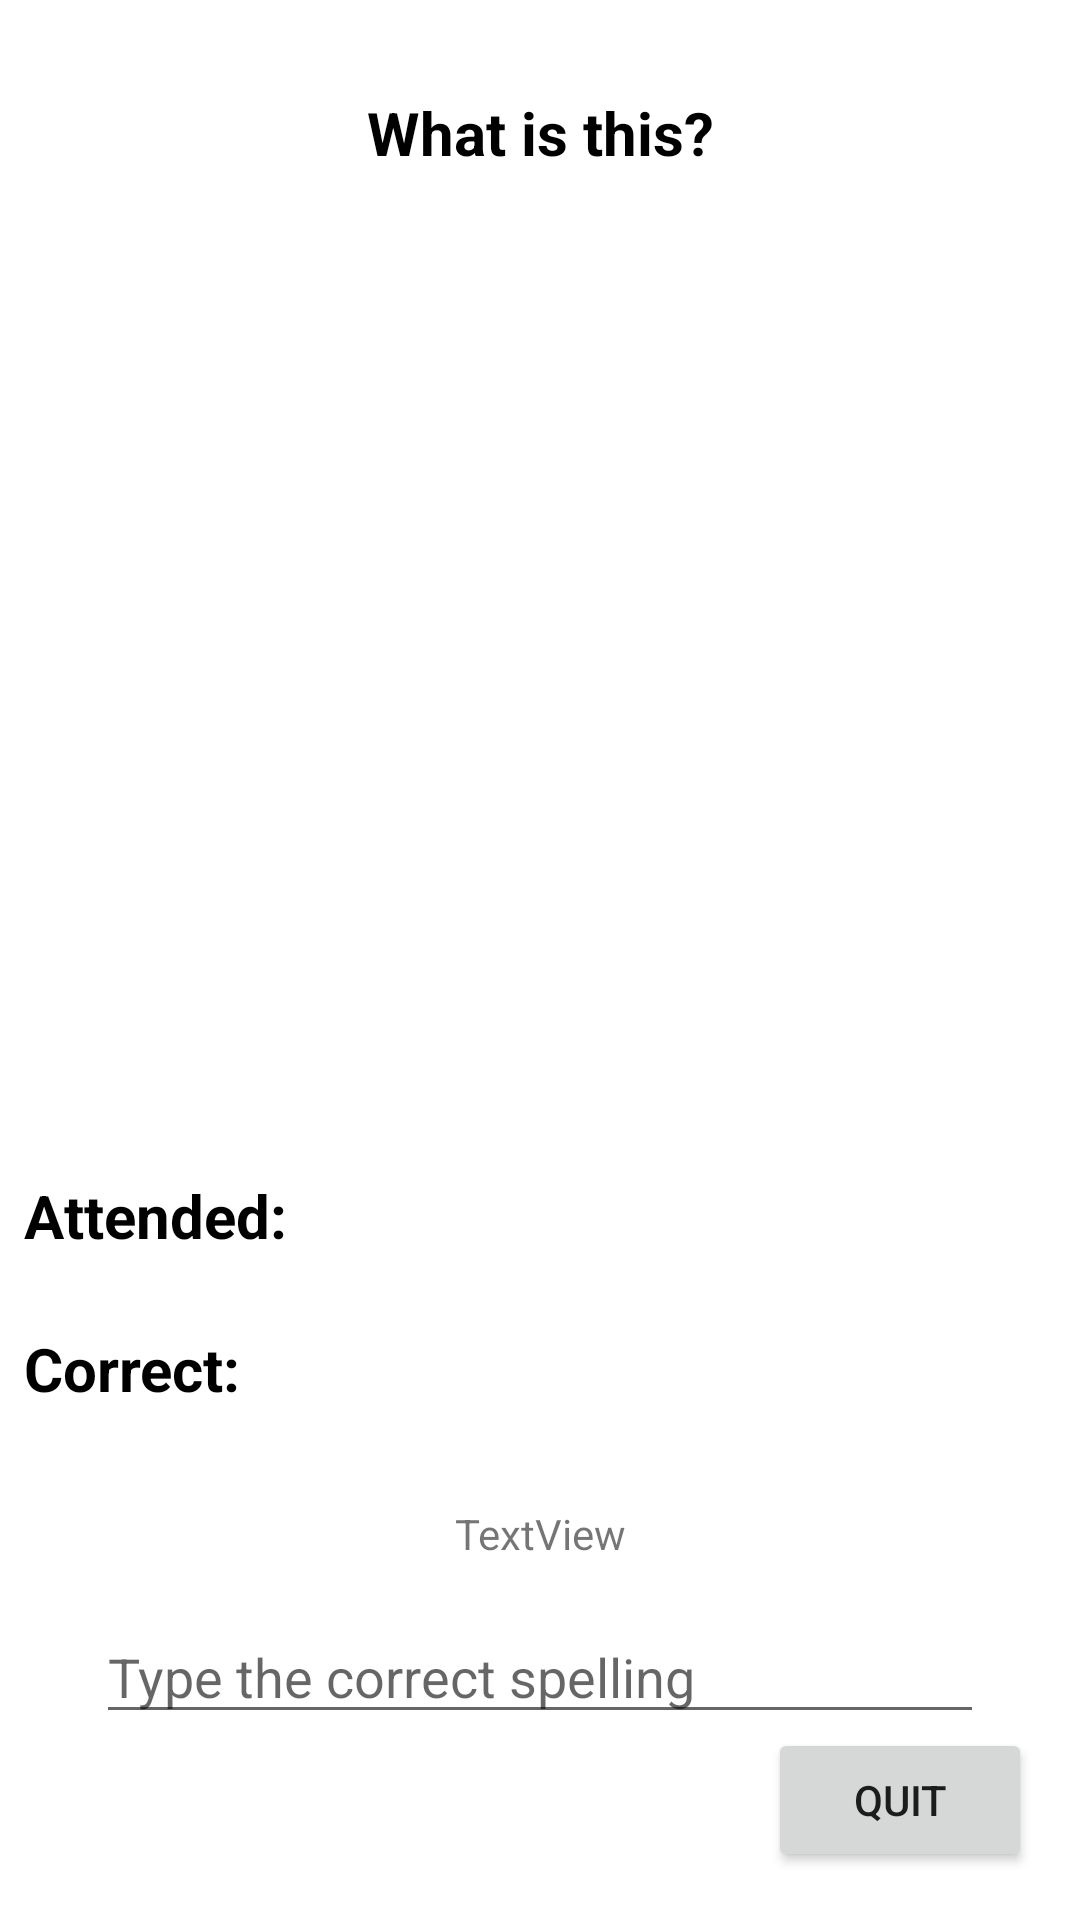

Reconstruct the res/layout file that produces this screen, plus the resources it refers to.
<!-- AndroidManifest.xml: application theme Theme.LearningDisabilityDetectionApp -->
<!-- res/layout/activity_scrambled.xml -->
<?xml version="1.0" encoding="utf-8"?>
<androidx.constraintlayout.widget.ConstraintLayout xmlns:android="http://schemas.android.com/apk/res/android"
    xmlns:app="http://schemas.android.com/apk/res-auto"
    xmlns:tools="http://schemas.android.com/tools"
    android:layout_width="match_parent"
    android:layout_height="match_parent"
    tools:context=".speaknow">

    <ImageView
        android:id="@+id/imageView2"
        android:layout_width="wrap_content"
        android:layout_height="290dp"
        android:layout_marginStart="8dp"
        android:layout_marginTop="8dp"
        android:layout_marginEnd="8dp"
        android:layout_marginBottom="8dp"
        app:layout_constraintBottom_toBottomOf="parent"
        app:layout_constraintEnd_toEndOf="parent"
        app:layout_constraintStart_toStartOf="parent"
        app:layout_constraintTop_toTopOf="parent"
        app:layout_constraintVertical_bias="0.209"
        android:background="@drawable/ic_launcher_background"
        tools:srcCompat="@tools:sample/backgrounds/scenic" />

    <Button
        android:id="@+id/quitbtn"
        android:layout_width="wrap_content"
        android:layout_height="wrap_content"
        android:layout_marginBottom="16dp"
        android:layout_marginEnd="16dp"
        android:layout_marginRight="16dp"
        android:text="quit"
        app:layout_constraintBottom_toBottomOf="parent"
        app:layout_constraintEnd_toEndOf="parent" />

    <TextView
        android:id="@+id/textView"
        android:layout_width="wrap_content"
        android:layout_height="wrap_content"
        android:layout_marginStart="8dp"
        android:layout_marginEnd="8dp"
        android:layout_marginBottom="20dp"
        android:text="What is this?"
        android:textColor="#000000"
        android:textSize="20sp"
        android:textStyle="bold"
        app:layout_constraintBottom_toTopOf="@+id/imageView2"
        app:layout_constraintEnd_toEndOf="parent"
        app:layout_constraintStart_toStartOf="parent" />

    <TextView
        android:id="@+id/textView1"
        android:layout_width="wrap_content"
        android:layout_height="wrap_content"
        android:layout_marginStart="8dp"
        android:layout_marginLeft="8dp"
        android:layout_marginTop="24dp"
        android:text="Attended:"
        android:textColor="#000000"
        android:textSize="20sp"
        android:textStyle="bold"
        app:layout_constraintStart_toStartOf="parent"
        app:layout_constraintTop_toBottomOf="@+id/imageView2" />

    <TextView
        android:id="@+id/textView2"
        android:layout_width="wrap_content"
        android:layout_height="wrap_content"
        android:layout_marginStart="8dp"
        android:layout_marginLeft="8dp"
        android:layout_marginTop="24dp"
        android:text="Correct:"
        android:textColor="#000000"
        android:textSize="20sp"
        android:textStyle="bold"
        app:layout_constraintStart_toStartOf="parent"
        app:layout_constraintTop_toBottomOf="@+id/textView1" />

    <TextView
        android:id="@+id/textView3"
        android:layout_width="wrap_content"
        android:layout_height="wrap_content"
        android:layout_marginTop="32dp"
        android:text="TextView"
        app:layout_constraintEnd_toEndOf="parent"
        app:layout_constraintStart_toStartOf="parent"
        app:layout_constraintTop_toBottomOf="@+id/textView2" />

    <EditText
        android:id="@+id/editTextTextPersonName2"
        android:layout_width="0dp"
        android:layout_height="wrap_content"
        android:layout_marginStart="32dp"
        android:layout_marginTop="16dp"
        android:layout_marginEnd="32dp"
        android:ems="10"
        android:hint="Type the correct spelling"
        android:inputType="textPersonName"
        app:layout_constraintEnd_toEndOf="parent"
        app:layout_constraintStart_toStartOf="parent"
        app:layout_constraintTop_toBottomOf="@+id/textView3" />
</androidx.constraintlayout.widget.ConstraintLayout>
<!-- resources referenced by this layout -->
<resources>
  <style name="Theme.LearningDisabilityDetectionApp" parent="Theme.MaterialComponents.DayNight.DarkActionBar">
          
          <item name="colorPrimary">@color/purple_500</item>
          <item name="colorPrimaryVariant">@color/purple_700</item>
          <item name="colorOnPrimary">@color/white</item>
          
          <item name="colorSecondary">@color/teal_200</item>
          <item name="colorSecondaryVariant">@color/teal_700</item>
          <item name="colorOnSecondary">@color/black</item>
          
          <item name="android:statusBarColor">?attr/colorPrimaryVariant</item>
          
      </style>
  <!-- not gathered from this repository: default colours our renderer supplied (Android Studio template values) -->
  <color name="purple_500">#FF6200EE</color>
  <color name="purple_700">#FF3700B3</color>
  <color name="teal_200">#FF03DAC5</color>
  <color name="teal_700">#FF018786</color>
  <color name="black">#FF000000</color>
  <color name="white">#FFFFFFFF</color>
</resources>
